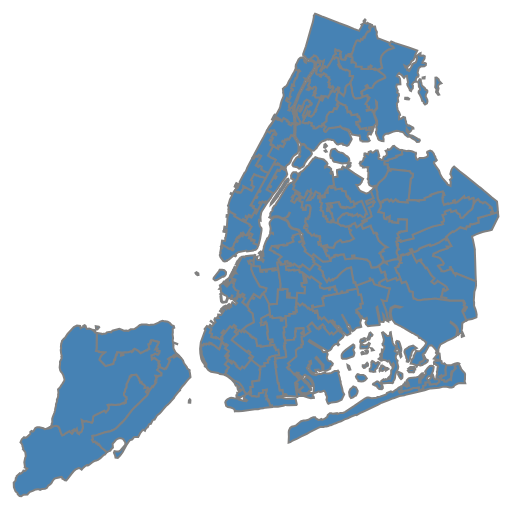
D3 v4 page, settled after 480 driven frames (8 s of simulated time); the page loaded 1 data file(s).


        var width = 1000,
            height = 800;

        var svg = d3.select("body").append("svg")
            .attr("width", width)
            .attr("height", height);

        d3.json("nyc-districts.json", function(error, nyb) {
            //d3.json("nyc-boroughs.json", function(error, nyb) {

            console.log(nyb)

            var projection = d3.geoMercator()
                .center([-73.94, 40.70])
                .scale(50000)
                .translate([(width) / 2, (height) / 2]);

            var path = d3.geoPath()
                .projection(projection);

            var g = svg.append("g");

            g.append("g")
                .attr("id", "boroughs")
                .selectAll(".state")
                .data(nyb.features)
                .enter().append("path")
                .attr("class", function(d) {
                    return d.properties.name;
                })
                .attr("d", path);

        });
    

### data: nyc-districts.json
{
 "type": "FeatureCollection",
 "crs": {
  "type": "name",
  "properties": {
   "name": "EPSG:4326"
  }
 },
 "features": [
  {
   "type": "Feature",
   "geometry": {
    "type": "Polygon",
    "coordinates": "[... 1 items]"
   },
   "properties": {
    "OBJECTID": 1,
    "AssemDist": 32,
    "Shape__Area": 0.001308,
    "Shape__Length": 0.2131
   },
   "id": 1
  },
  {
   "type": "Feature",
   "geometry": {
    "type": "Polygon",
    "coordinates": "[... 1 items]"
   },
   "properties": {
    "OBJECTID": 2,
    "AssemDist": 43,
    "Shape__Area": 0.000545,
    "Shape__Length": 0.1274
   },
   "id": 2
  },
  {
   "type": "Feature",
   "geometry": {
    "type": "Polygon",
    "coordinates": "[... 1 items]"
   },
   "properties": {
    "OBJECTID": 3,
    "AssemDist": 48,
    "Shape__Area": 0.0007291,
    "Shape__Length": 0.1682
   },
   "id": 3
  },
  {
   "type": "Feature",
   "geometry": {
    "type": "Polygon",
    "coordinates": "[... 1 items]"
   },
   "properties": {
    "OBJECTID": 4,
    "AssemDist": 47,
    "Shape__Area": 0.000664,
    "Shape__Length": 0.1499
   },
   "id": 4
  },
  {
   "type": "Feature",
   "geometry": {
    "type": "Polygon",
    "coordinates": "[... 1 items]"
   },
   "properties": {
    "OBJECTID": 5,
    "AssemDist": 49,
    "Shape__Area": 0.0006046,
    "Shape__Length": 0.1749
   },
   "id": 5
  },
  {
   "type": "Feature",
   "geometry": {
    "type": "Polygon",
    "coordinates": "[... 1 items]"
   },
   "properties": {
    "OBJECTID": 6,
    "AssemDist": 45,
    "Shape__Area": 0.0009637,
    "Shape__Length": 0.2452
   },
   "id": 6
  },
  {
   "type": "Feature",
   "geometry": {
    "type": "Polygon",
    "coordinates": "[... 1 items]"
   },
   "properties": {
    "OBJECTID": 7,
    "AssemDist": 79,
    "Shape__Area": 0.0006041,
    "Shape__Length": 0.1736
   },
   "id": 7
  },
  {
   "type": "Feature",
   "geometry": {
    "type": "Polygon",
    "coordinates": "[... 1 items]"
   },
   "properties": {
    "OBJECTID": 8,
    "AssemDist": 55,
    "Shape__Area": 0.0007104,
    "Shape__Length": 0.1873
   },
   "id": 8
  },
  "... 57 more items"
 ]
}